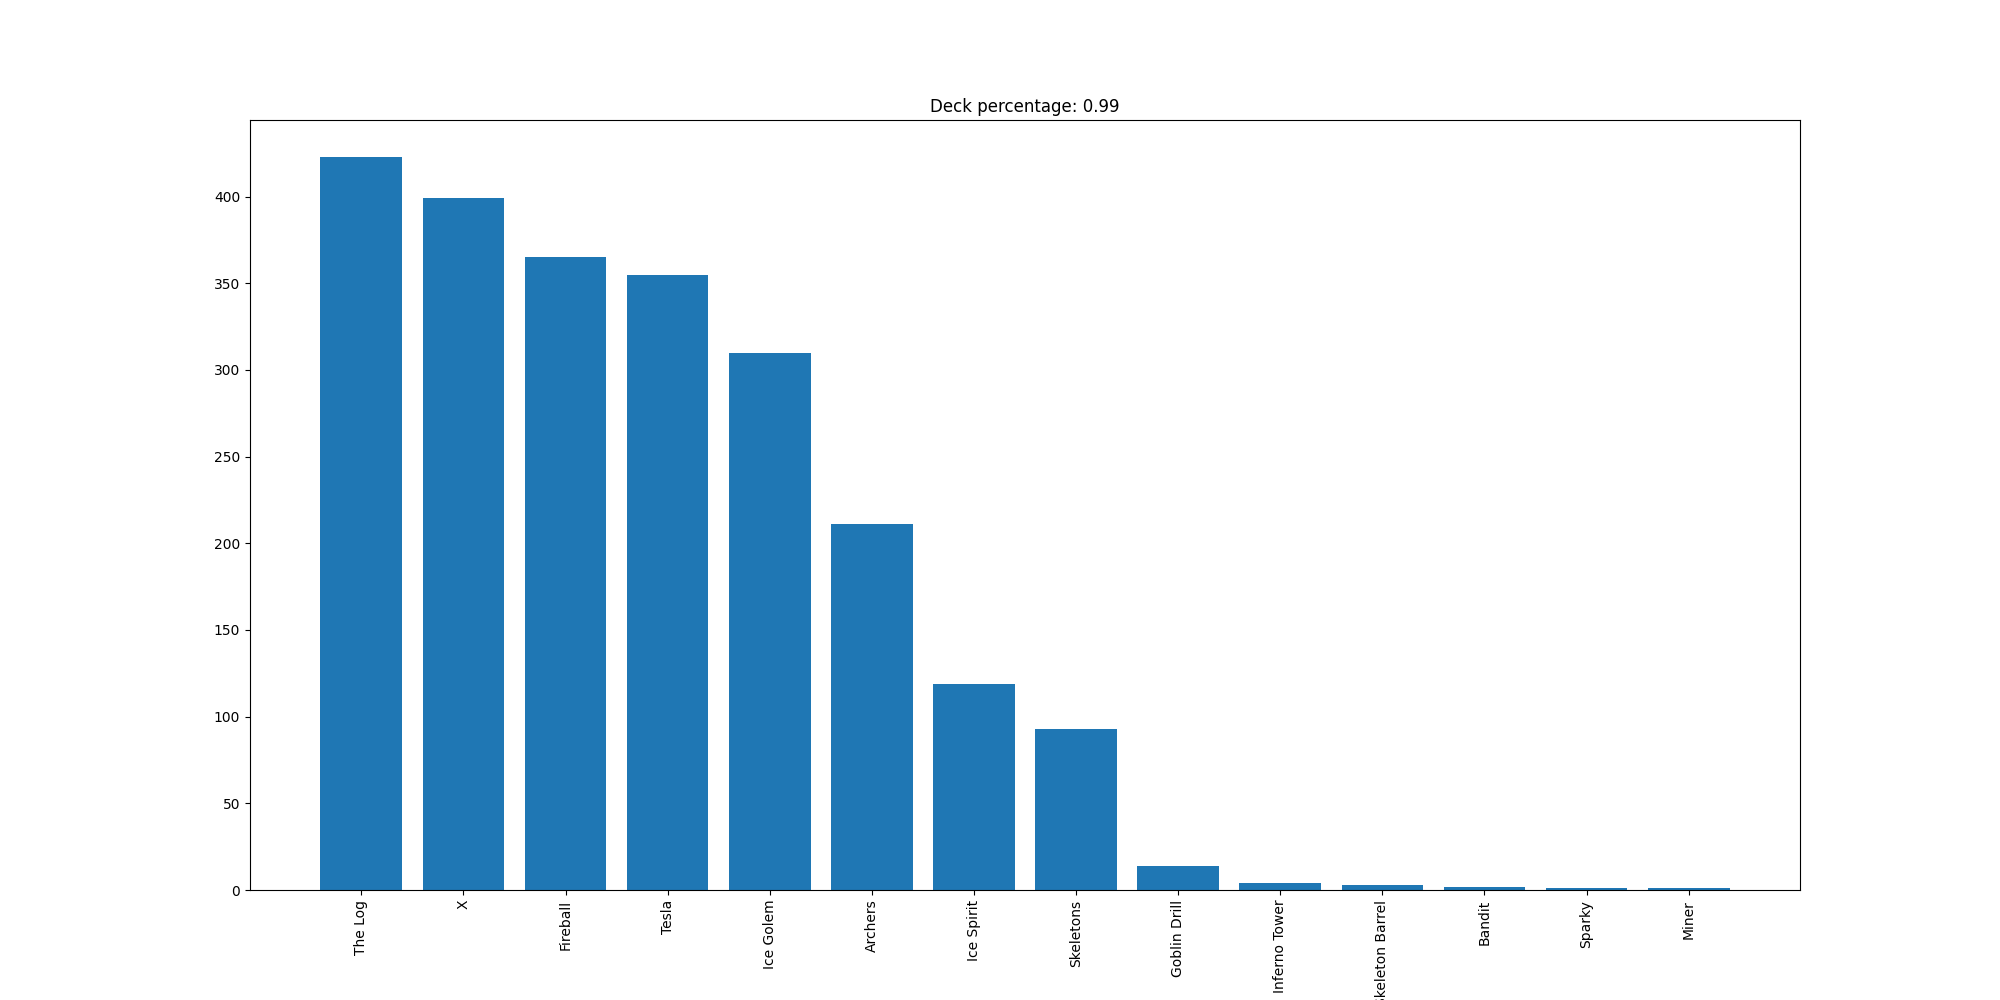

Data behind this chart, as committed beside it:
The Log, 423
X, 399
Fireball, 365
Tesla, 355
Ice Golem, 310
Archers, 211
Ice Spirit, 119
Skeletons, 93
Goblin Drill, 14
Inferno Tower, 4
Skeleton Barrel, 3
Bandit, 2
Sparky, 1
Miner, 1
